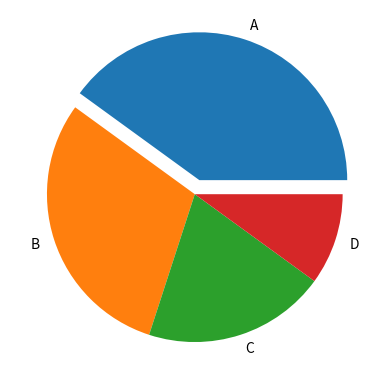
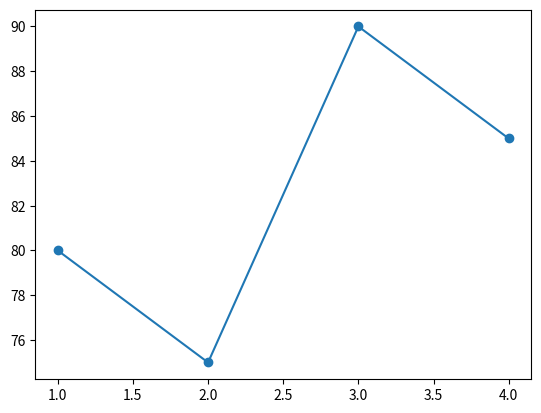

Python code for these plots, in order:
import matplotlib.pyplot as plt
import numpy as np
fruits = ['apple','banana','orange','watermelon']
count = [40,30,15,70]
# plt.pie(count, labels=fruits)
# plt.show()


data = [40, 30, 20, 10]
labels = ["A", "B", "C", "D"]

# plt.pie(data, labels=labels)
# plt.show()

# plt.pie(data, labels=labels, autopct="%1.1f%%")
# plt.show()

# plt.pie(data, labels=labels, startangle=90)
# plt.show()

explode = [0.1, 0, 0, 0]

plt.pie(data, labels=labels, explode=explode)
plt.show()

colors = ["red", "blue", "green", "yellow"]

# plt.pie(data, labels=labels, colors=colors)
# plt.show()



x = np.array([1, 2, 3, 4])
y = np.array([80, 75, 90, 85])

x_smooth = np.linspace(x.min(), x.max(), 100)
y_smooth = np.interp(x_smooth, x, y)   # smooth-ish interpolation

plt.plot(x_smooth, y_smooth)
plt.scatter(x, y)   # original points
plt.show()
